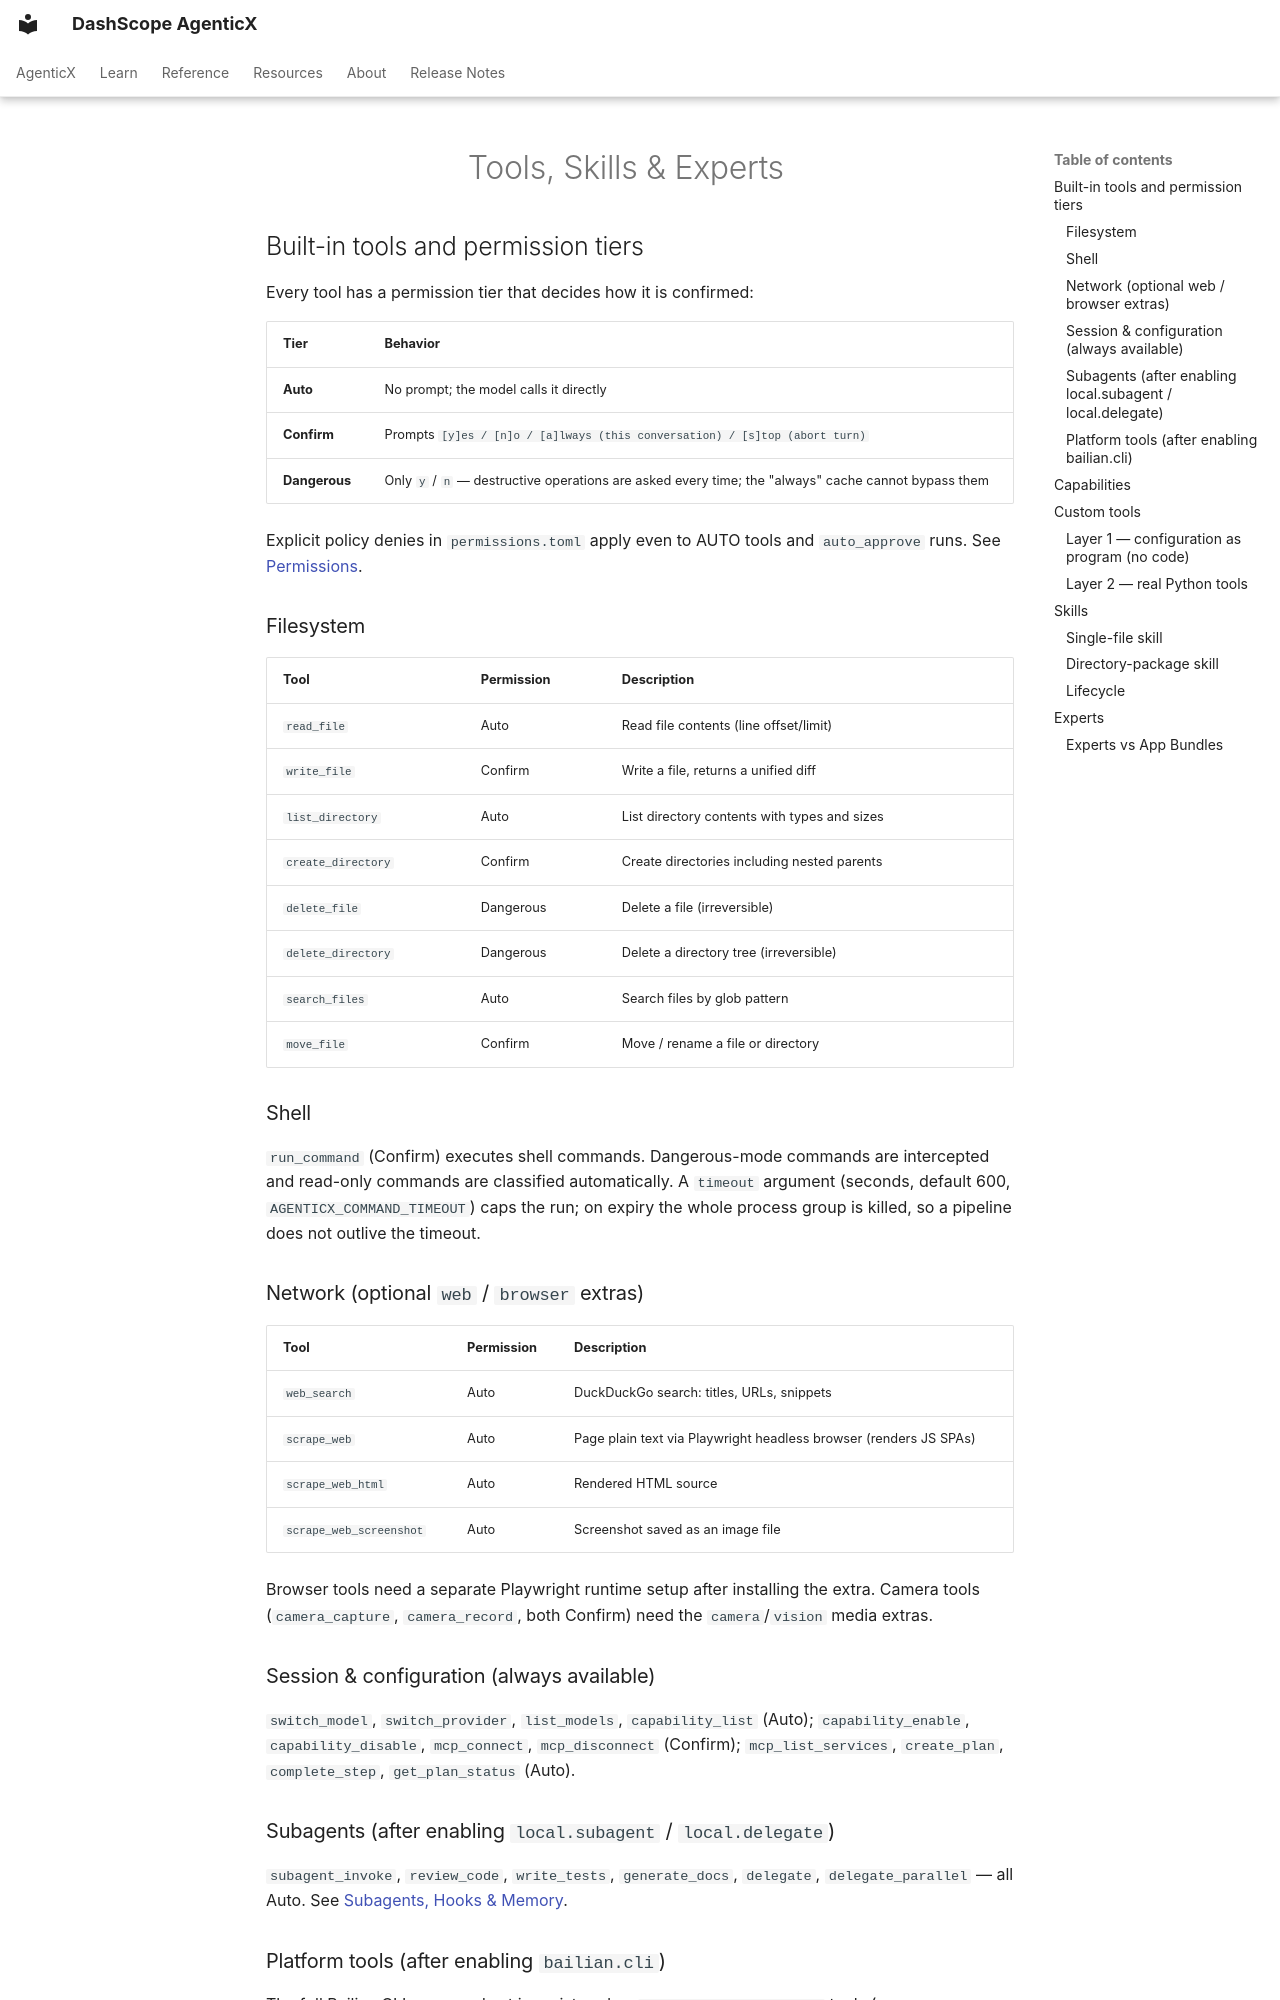

repository: dashscope/dashscope-agenticx · page: en/guides/tools-and-skills/index.html · generator: mkdocs

---
description: "AgenticX tools, permission tiers, custom extensions, the Skills system, and Expert templates."
---
# Tools, Skills & Experts

## Built-in tools and permission tiers

Every tool has a permission tier that decides how it is confirmed:

| Tier | Behavior |
|---|---|
| **Auto** | No prompt; the model calls it directly |
| **Confirm** | Prompts `[y]es / [n]o / [a]lways (this conversation) / [s]top (abort turn)` |
| **Dangerous** | Only `y` / `n` — destructive operations are asked every time; the "always" cache cannot bypass them |

Explicit policy denies in `permissions.toml` apply even to AUTO tools and
`auto_approve` runs. See [Permissions](security-and-platform.md#permissions).

### Filesystem

| Tool | Permission | Description |
|---|---|---|
| `read_file` | Auto | Read file contents (line offset/limit) |
| `write_file` | Confirm | Write a file, returns a unified diff |
| `list_directory` | Auto | List directory contents with types and sizes |
| `create_directory` | Confirm | Create directories including nested parents |
| `delete_file` | Dangerous | Delete a file (irreversible) |
| `delete_directory` | Dangerous | Delete a directory tree (irreversible) |
| `search_files` | Auto | Search files by glob pattern |
| `move_file` | Confirm | Move / rename a file or directory |

### Shell

`run_command` (Confirm) executes shell commands. Dangerous-mode commands are
intercepted and read-only commands are classified automatically. A `timeout`
argument (seconds, default 600, `AGENTICX_COMMAND_TIMEOUT`) caps the run; on
expiry the whole process group is killed, so a pipeline does not outlive the
timeout.

### Network (optional `web` / `browser` extras)

| Tool | Permission | Description |
|---|---|---|
| `web_search` | Auto | DuckDuckGo search: titles, URLs, snippets |
| `scrape_web` | Auto | Page plain text via Playwright headless browser (renders JS SPAs) |
| `scrape_web_html` | Auto | Rendered HTML source |
| `scrape_web_screenshot` | Auto | Screenshot saved as an image file |

Browser tools need a separate Playwright runtime setup after installing the
extra. Camera tools (`camera_capture`, `camera_record`, both Confirm) need
the `camera`/`vision` media extras.

### Session & configuration (always available)

`switch_model`, `switch_provider`, `list_models`, `capability_list` (Auto);
`capability_enable`, `capability_disable`, `mcp_connect`, `mcp_disconnect`
(Confirm); `mcp_list_services`, `create_plan`, `complete_step`,
`get_plan_status` (Auto).

### Subagents (after enabling `local.subagent` / `local.delegate`)

`subagent_invoke`, `review_code`, `write_tests`, `generate_docs`, `delegate`,
`delegate_parallel` — all Auto. See
[Subagents, Hooks & Memory](agent-patterns.md#subagents-and-delegation).

### Platform tools (after enabling `bailian.cli`)

The full Bailian CLI command set is registered as `bailian_<command_path>`
tools (e.g. `bailian_text_chat`, `bailian_image_generate`). Read verbs
(list/get/status/search) are Auto; write verbs (generate/upload/delete) are
Confirm. Schemas come from `bl config export-schema` and are cached for 24h.
See [Platform integration](security-and-platform.md#bailian-cli).
